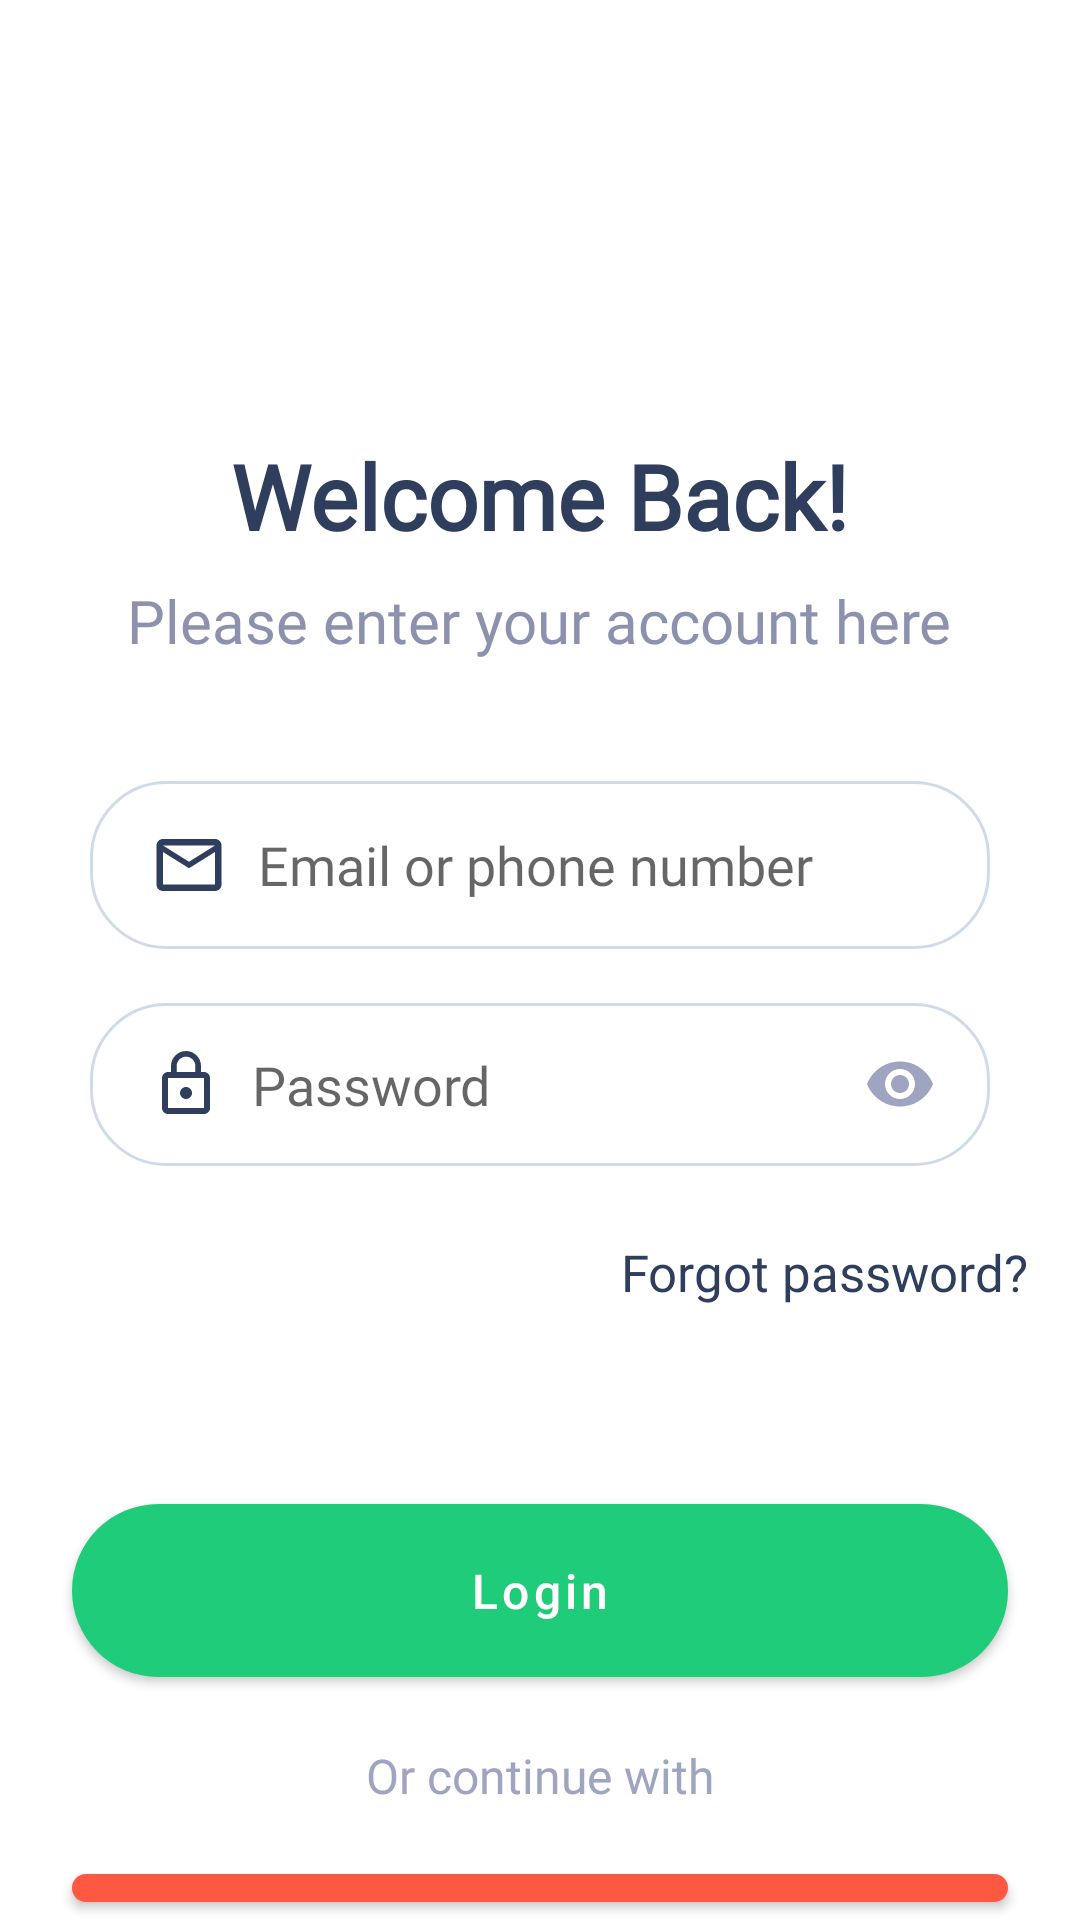

Reconstruct the res/layout file that produces this screen, plus the resources it refers to.
<!-- AndroidManifest.xml: application theme AppTheme -->
<!-- res/layout/activity_login.xml -->
<?xml version="1.0" encoding="utf-8"?>
<LinearLayout xmlns:android="http://schemas.android.com/apk/res/android"
    xmlns:app="http://schemas.android.com/apk/res-auto"
    xmlns:tools="http://schemas.android.com/tools"
    android:layout_width="match_parent"
    android:layout_height="match_parent"
    android:gravity="center_horizontal"
    android:orientation="vertical"
    android:background="@color/colorWhite"
    tools:context=".LoginActivity">

    <TextView
        android:layout_width="wrap_content"
        android:layout_height="wrap_content"
        android:lineHeight="32sp"
        android:text="@string/welcomeString"
        android:textColor="@color/colorWelcome"
        android:textFontWeight="700"
        android:textSize="30sp"
        android:textAlignment="center"
        android:fontFamily="@font/inter_regular"
        android:layout_marginTop="145dp" />

    <TextView
        android:layout_width="wrap_content"
        android:layout_height="wrap_content"
        android:lineHeight="25sp"
        android:text="@string/pleaseString"
        android:textColor="@color/colorPlease"
        android:textFontWeight="500"
        android:textSize="20sp"
        android:textAlignment="center"
        android:fontFamily="@font/inter_regular"
        android:layout_marginTop="8dp"/>

    <EditText
        android:paddingStart="20dp"
        android:paddingVertical="15dp"
        android:layout_marginTop="40dp"
        android:layout_marginHorizontal="30dp"
        android:layout_width="match_parent"
        android:layout_height="wrap_content"
        android:lineHeight="18.15sp"
        android:inputType="textEmailAddress"
        android:hint="@string/accountString"
        android:drawablePadding="10dp"
        android:fontFamily="@font/inter_regular"
        android:background="@drawable/form_input_design"
        android:drawableStart="@drawable/mail_vector"/>

    <EditText
        android:id="@+id/passwordEditText"
        android:paddingStart="20dp"
        android:paddingVertical="15dp"
        android:layout_marginTop="18dp"
        android:layout_marginHorizontal="30dp"
        android:layout_width="match_parent"
        android:layout_height="wrap_content"
        android:lineHeight="18.15sp"
        android:inputType="textPassword"
        android:hint="@string/passwordString"
        android:drawablePadding="10dp"
        android:fontFamily="@font/inter_regular"
        android:background="@drawable/form_input_design"
        android:drawableStart="@drawable/password_vector"
        android:drawableEnd="@drawable/hide_vector"
        android:paddingEnd="18dp"/>

    <TextView
        android:layout_width="wrap_content"
        android:layout_height="wrap_content"
        android:id="@+id/forgotPassword"
        android:text="@string/forgotPasswordString"
        android:textSize="17sp"
        android:layout_marginTop="24dp"
        android:fontFamily="@font/inter_regular"
        android:layout_marginLeft="95dp"
        android:textColor="@color/colorWelcome"/>

    <com.google.android.material.button.MaterialButton
        android:layout_width="match_parent"
        android:layout_height="wrap_content"
        android:text="@string/loginTwoString"
        android:textAllCaps="false"
        android:padding="18dp"
        app:cornerRadius="30dp"
        android:textSize="16sp"
        android:layout_marginTop="60dp"
        app:backgroundTint="@color/colorGreen"
        android:elevation="0dp"
        android:layout_marginLeft="24dp"
        android:layout_marginRight="24dp"
        android:textColor="@color/colorWhite"
        />

    <TextView
        android:layout_width="wrap_content"
        android:layout_height="wrap_content"
        android:text="@string/withString"
        android:layout_marginTop="16dp"
        android:fontFamily="@font/inter_regular"
        android:textSize="16sp"
        android:textColor="@color/colorWith"
        />

    <com.google.android.material.button.MaterialButton
        android:layout_width="match_parent"
        android:layout_height="wrap_content"
        android:text="@string/googleString"
        android:textAllCaps="false"
        android:padding="18dp"
        android:textSize="16sp"
        android:layout_marginTop="16dp"
        android:elevation="0dp"
        app:cornerRadius="30dp"
        app:backgroundTint="@color/colorOrange"
        app:icon="@drawable/google"
        app:iconGravity="textStart"
        android:layout_marginLeft="24dp"
        android:layout_marginRight="24dp"
        android:textColor="@color/colorWhite"/>

    <LinearLayout
        android:layout_marginTop="13dp"
        android:orientation="horizontal"
        android:gravity="center"
        android:layout_width="match_parent"
        android:layout_height="wrap_content">

        <TextView
            android:layout_width="wrap_content"
            android:layout_height="wrap_content"
            android:fontFamily="@font/inter_regular"
            android:gravity="center"
            android:lineHeight="25sp"
            android:text="@string/haventAccaountString"
            android:textColor="@color/colorWelcome"
            android:textSize="17sp" />

        <TextView
            android:id="@+id/signTextButton"
            android:text="@string/signString"
            android:textSize="17sp"
            android:lineHeight="25sp"
            android:textColor="@color/colorGreen"
            android:textStyle="bold"
            android:layout_marginHorizontal="8dp"
            android:fontFamily="@font/inter_regular"
            android:layout_width="wrap_content"
            android:layout_height="wrap_content"/>

    </LinearLayout>

</LinearLayout>
<!-- resources referenced by this layout -->
<resources>
  <color name="colorGreen">#1FCC79</color>
  <color name="colorOrange">#FF5842</color>
  <color name="colorPlease">#8C92AE</color>
  <color name="colorWelcome">#2E3E5C</color>
  <color name="colorWhite">#FFFFFF</color>
  <color name="colorWith">#9FA5C0</color>
  <!-- drawable form_input_design (drawable) -->
  <?xml version="1.0" encoding="utf-8"?>
  <shape xmlns:android="http://schemas.android.com/apk/res/android">
  
  
      <solid android:color="#FFFFFF" />
      <corners
          android:radius="25dp"/>
      <stroke android:color="#D0DBEA" android:width="1dp"/>
  </shape>
  <!-- drawable hide_vector (drawable) -->
  <vector android:height="24dp" android:tint="#9FA5C0"
      android:viewportHeight="24.0" android:viewportWidth="24.0"
      android:width="24dp" xmlns:android="http://schemas.android.com/apk/res/android">
      <path android:fillColor="#FF000000" android:pathData="M12,4.5C7,4.5 2.73,7.61 1,12c1.73,4.39 6,7.5 11,7.5s9.27,-3.11 11,-7.5c-1.73,-4.39 -6,-7.5 -11,-7.5zM12,17c-2.76,0 -5,-2.24 -5,-5s2.24,-5 5,-5 5,2.24 5,5 -2.24,5 -5,5zM12,9c-1.66,0 -3,1.34 -3,3s1.34,3 3,3 3,-1.34 3,-3 -1.34,-3 -3,-3z"/>
  </vector>
  <!-- drawable mail_vector (drawable) -->
  <vector android:height="26dp" android:tint="#2E3E5C"
      android:viewportHeight="24.0" android:viewportWidth="24.0"
      android:width="26dp" xmlns:android="http://schemas.android.com/apk/res/android">
      <path android:fillColor="#FF000000" android:pathData="M20,4L4,4c-1.1,0 -1.99,0.9 -1.99,2L2,18c0,1.1 0.9,2 2,2h16c1.1,0 2,-0.9 2,-2L22,6c0,-1.1 -0.9,-2 -2,-2zM20,18L4,18L4,8l8,5 8,-5v10zM12,11L4,6h16l-8,5z"/>
  </vector>
  <!-- drawable password_vector (drawable) -->
  <vector android:height="24dp" android:tint="#2E3E5C"
      android:viewportHeight="24.0" android:viewportWidth="24.0"
      android:width="24dp" xmlns:android="http://schemas.android.com/apk/res/android">
      <path android:fillColor="#FF000000" android:pathData="M12,17c1.1,0 2,-0.9 2,-2s-0.9,-2 -2,-2 -2,0.9 -2,2 0.9,2 2,2zM18,8h-1L17,6c0,-2.76 -2.24,-5 -5,-5S7,3.24 7,6v2L6,8c-1.1,0 -2,0.9 -2,2v10c0,1.1 0.9,2 2,2h12c1.1,0 2,-0.9 2,-2L20,10c0,-1.1 -0.9,-2 -2,-2zM8.9,6c0,-1.71 1.39,-3.1 3.1,-3.1s3.1,1.39 3.1,3.1v2L8.9,8L8.9,6zM18,20L6,20L6,10h12v10z"/>
  </vector>
  <string name="accountString">Email or phone number</string>
  <string name="forgotPasswordString">Forgot password?</string>
  <string name="googleString">Google</string>
  <string name="haventAccaountString">Don’t have any account?</string>
  <string name="loginTwoString">Login</string>
  <string name="passwordString">Password</string>
  <string name="pleaseString">Please enter your account here</string>
  <string name="signString">Sign Up</string>
  <string name="welcomeString">Welcome Back!</string>
  <string name="withString">Or continue with</string>
  <style name="AppTheme" parent="Theme.MaterialComponents.Light.NoActionBar.Bridge">
          
          <item name="colorPrimary">@color/colorPrimary</item>
          <item name="colorPrimaryDark">@color/colorPrimaryDark</item>
          <item name="colorAccent">@color/colorAccent</item>
  
          <item name="android:windowTranslucentStatus">true</item>
          <item name="android:windowTranslucentNavigation">true</item>
      </style>
  <color name="colorPrimary">#6200EE</color>
  <color name="colorPrimaryDark">#3700B3</color>
  <color name="colorAccent">#03DAC5</color>
</resources>
